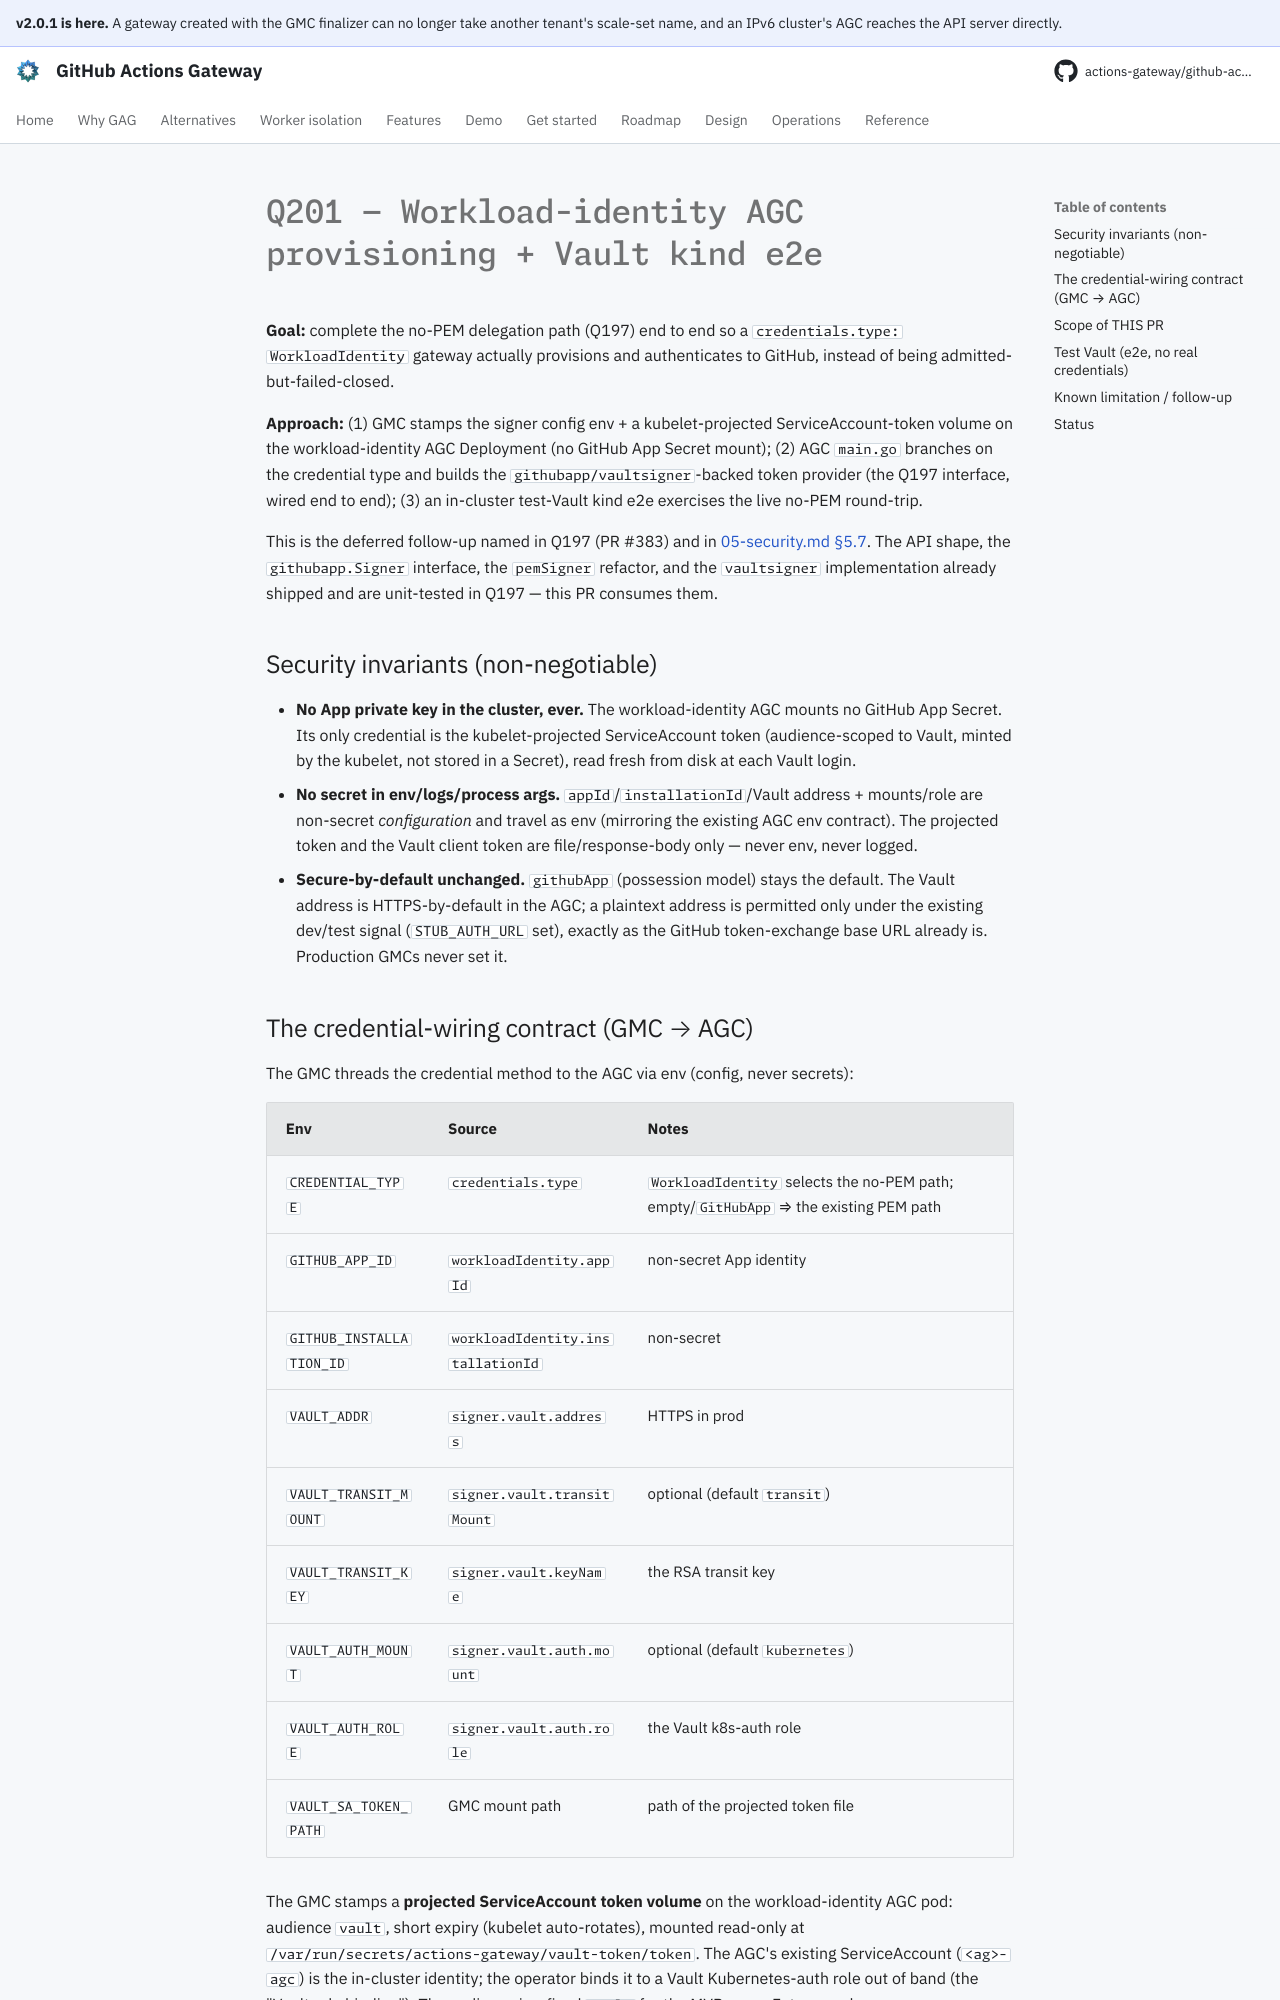

repository: actions-gateway/github-actions-gateway · page: dev/plan/archive/q201-workload-identity-provisioning/index.html · generator: mkdocs

# Q201 — Workload-identity AGC provisioning + Vault kind e2e

**Goal:** complete the no-PEM delegation path (Q197) end to end so a `credentials.type: WorkloadIdentity` gateway actually provisions and authenticates to GitHub, instead of being admitted-but-failed-closed.

**Approach:** (1) GMC stamps the signer config env + a kubelet-projected ServiceAccount-token volume on the workload-identity AGC Deployment (no GitHub App Secret mount); (2) AGC `main.go` branches on the credential type and builds the `githubapp/vaultsigner`-backed token provider (the Q197 interface, wired end to end); (3) an in-cluster test-Vault kind e2e exercises the live no-PEM round-trip.

This is the deferred follow-up named in Q197 (PR #383) and in [05-security.md §5.7](../../design/05-security.md#57-workload-identity-the-no-pem-delegation-model).
The API shape, the `githubapp.Signer` interface, the `pemSigner` refactor, and the `vaultsigner` implementation already shipped and are unit-tested in Q197 — this PR consumes them.

## Security invariants (non-negotiable)

- **No App private key in the cluster, ever.** The workload-identity AGC mounts no GitHub App Secret.
  Its only credential is the kubelet-projected ServiceAccount token (audience-scoped to Vault, minted by the kubelet, not stored in a Secret), read fresh from disk at each Vault login.
- **No secret in env/logs/process args.** `appId`/`installationId`/Vault address + mounts/role are non-secret *configuration* and travel as env (mirroring the existing AGC env contract).
  The projected token and the Vault client token are file/response-body only — never env, never logged.
- **Secure-by-default unchanged.** `githubApp` (possession model) stays the default.
  The Vault address is HTTPS-by-default in the AGC; a plaintext address is permitted only under the existing dev/test signal (`STUB_AUTH_URL` set), exactly as the GitHub token-exchange base URL already is.
  Production GMCs never set it.

## The credential-wiring contract (GMC → AGC)

The GMC threads the credential method to the AGC via env (config, never secrets):

| Env | Source | Notes |
|---|---|---|
| `CREDENTIAL_TYPE` | `credentials.type` | `WorkloadIdentity` selects the no-PEM path; empty/`GitHubApp` ⇒ the existing PEM path |
| `GITHUB_APP_ID` | `workloadIdentity.appId` | non-secret App identity |
| `GITHUB_INSTALLATION_ID` | `workloadIdentity.installationId` | non-secret |
| `VAULT_ADDR` | `signer.vault.address` | HTTPS in prod |
| `VAULT_TRANSIT_MOUNT` | `signer.vault.transitMount` | optional (default `transit`) |
| `VAULT_TRANSIT_KEY` | `signer.vault.keyName` | the RSA transit key |
| `VAULT_AUTH_MOUNT` | `signer.vault.auth.mount` | optional (default `kubernetes`) |
| `VAULT_AUTH_ROLE` | `signer.vault.auth.role` | the Vault k8s-auth role |
| `VAULT_SA_TOKEN_PATH` | GMC mount path | path of the projected token file |

The GMC stamps a **projected ServiceAccount token volume** on the workload-identity AGC pod: audience `vault`, short expiry (kubelet auto-rotates), mounted read-only at `/var/run/secrets/actions-gateway/vault-token/token`.
The AGC's existing ServiceAccount (`<ag>-agc`) is the in-cluster identity; the operator binds it to a Vault Kubernetes-auth role out of band (the "Vault role binding").
The audience is a fixed `vault` for the MVP — see Future work.

The AGC's GitHub App credential Secret mount is **omitted entirely** for workload identity (no Secret exists), and the `actions-gateway/github-app-secret` rollout annotation is dropped.
